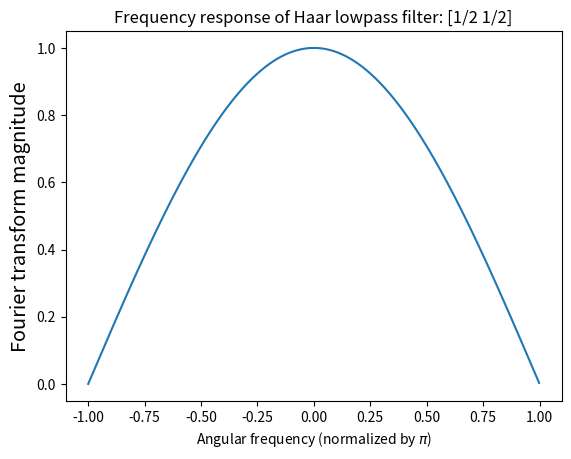
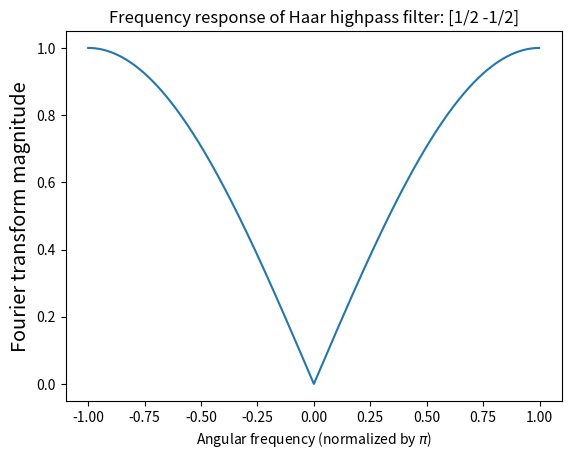
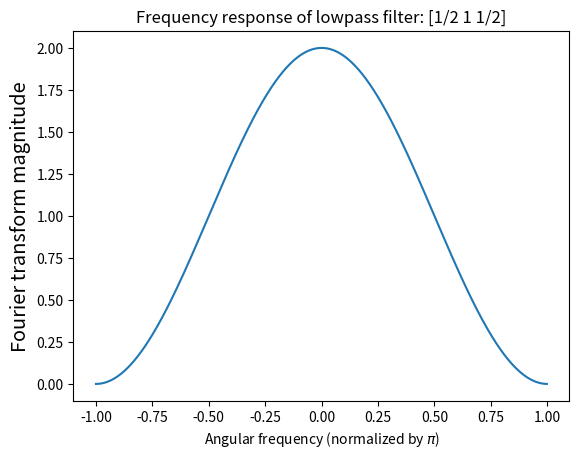
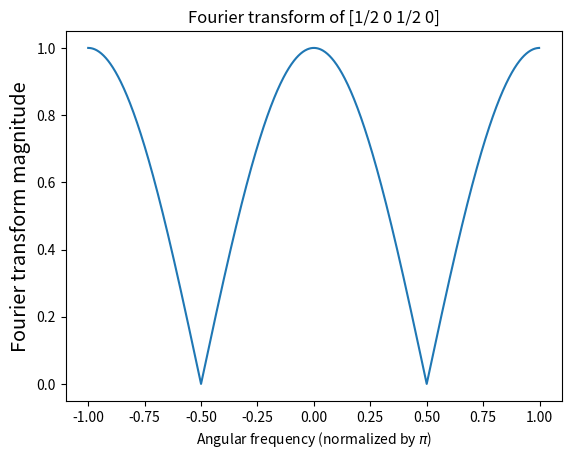
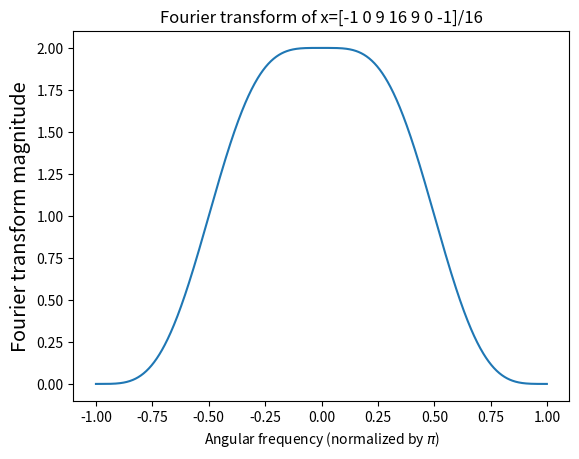
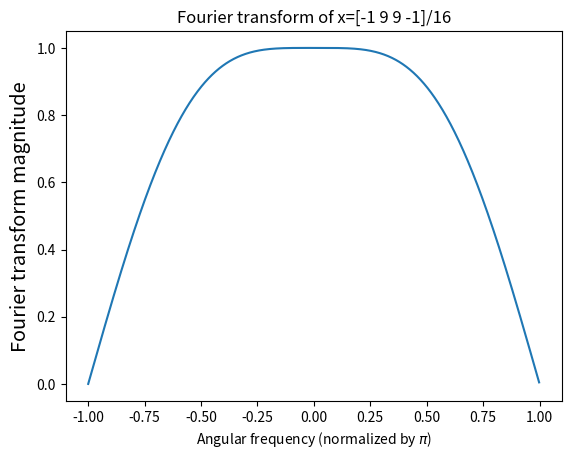

The matplotlib source for these figures, in order: (Note: this script raises an exception after producing the figures.)
## example1.py
## This is my implementation of Example 1 - Basic filters, upsampling and downsampling
## using Python libraries numpy, scipy
## 
## The main reference that I'll use is
## Gilbert Strang, and Kevin Amaratunga. 18.327 Wavelets, Filter Banks and Applications, Spring 2003. (Massachusetts Institute of Technology: MIT OpenCourseWare), http://ocw.mit.edu (Accessed 19 Jun, 2015). License: Creative Commons BY-NC-SA
## 
## 
## 
#####################################################################################
# [redacted]
##                                                                                 
## 20150619
##                                                                          
## This program, along with all its code, is free software; 
## you can redistribute it and/or modify  
## it under the terms of the GNU General Public License as published by                
## the Free Software Foundation; either version 2 of the License, or        
## (at your option) any later version.                               
##                                                                
## This program is distributed in the hope that it will be useful,             
## but WITHOUT ANY WARRANTY; without even the implied warranty of                      
## MERCHANTABILITY or FITNESS FOR A PARTICULAR PURPOSE. See the    
## GNU General Public License for more details.                      
##                                                                       
## You can have received a copy of the GNU General Public License              
## along with this program; if not, write to the Free Software Foundation, Inc.,  
## S1 Franklin Street, Fifth Floor, Boston, MA                      
## 02110-1301, USA                                              
##                                                
## Governing the ethics of using this program, I default to the Caltech Honor Code:  
## ``No member of the Caltech community shall take unfair advantage of               
## any other member of the Caltech community.''                       
##                                                                                  
## If you like what I'm doing and would like to help and contribute support,  
# [redacted]
## and subscription-based Patreon   
## read my mission statement and give your financial support, 
## no matter how small or large, 
## if you can        
# [redacted]
## various social media channels    
## for updates as I try to keep putting out great stuff.                          
##                                                                              
## Fund Science! Help my physics education outreach and research efforts at 
# [redacted]
##                                                                            
## ernestyalumni.tilt.com                                                         
##                                                                                    
# [redacted]
# [redacted]
# [redacted]
# [redacted]
# [redacted]
# [redacted]
# [redacted]
# [redacted]
# [redacted]
# [redacted]
##  
##                                                                           
################################################################################
## 
## 
## 
##

####################
## MIT OCW 18.327 
####################

# Example 1 - Basic filters, upsampling and downsampling

import numpy as np
import matplotlib.pyplot as plt

#import scipy

N = 1024
# W = np.arange(-N/2, N/2-1)/(N/2.)

# This is a better way to get the \omega frequency axis, because it's built into numpy's fft
T = 2. # 2.0*np.pi # Sampling period (in seconds)
omegas = np.fft.fftfreq(N,1./T) # rad./sec
omegas = np.fft.fftshift(omegas) # Shift zero frequency to center

# Low pass filter
h0 = np.array([0.5,0.5])
H0 = np.fft.fft(h0,N) # pad the input with zeros
H0 = np.fft.fftshift(H0) # Shift zero frequency to center

Fig00, ax00 = plt.subplots(1,1,sharex=True)
ax00.plot( omegas, np.absolute(H0) ) # Plot spectral power
ax00.set_ylabel(r'Fourier transform magnitude', size='x-large')
ax00.set_xlabel(r'Angular frequency (normalized by $\pi$)')
ax00.set_title(r'Frequency response of Haar lowpass filter: [1/2 1/2]')

# High pass filter
h1 = np.array([0.5,-0.5])
H1 = np.fft.fft(h1,N) # pad the input with zeros
H1 = np.fft.fftshift(H1) # Shift zero frequency to center

Fig01, ax01 = plt.subplots(1,1,sharex=True)
ax01.plot( omegas, np.absolute(H1) ) # Plot spectral power
ax01.set_ylabel(r'Fourier transform magnitude', size='x-large')
ax01.set_xlabel(r'Angular frequency (normalized by $\pi$)')
ax01.set_title(r'Frequency response of Haar highpass filter: [1/2 -1/2]')

# Linear interpolating lowpass filter.
hlin = np.array( [0.5,1.,0.5])
H = np.fft.fft(hlin,N)
H = np.fft.fftshift(H)
Fig02, ax02 = plt.subplots(1,1,sharex=True)
ax02.plot( omegas, np.absolute(H))
ax02.set_ylabel(r'Fourier transform magnitude', size='x-large')
ax02.set_xlabel(r'Angular frequency (normalized by $\pi$)')
ax02.set_title(r'Frequency response of lowpass filter: [1/2 1 1/2]')

# Upsampling
u0 = np.array([0.5,0.,0.5,0.])
U0 = np.fft.fft(u0,N)
U0 = np.fft.fftshift(U0)
Fig03, ax03 = plt.subplots(1,1,sharex=True)
ax03.plot( omegas, np.absolute(U0))
ax03.set_ylabel(r'Fourier transform magnitude', size='x-large')
ax03.set_xlabel(r'Angular frequency (normalized by $\pi$)')
ax03.set_title(r'Fourier transform of [1/2 0 1/2 0]')

# Downsampling
x = np.array([-1,0,9,16,9,0,-1])/16.
X = np.fft.fft(x,N)
X = np.fft.fftshift(X)
Fig04, ax04 = plt.subplots(1,1,sharex=True)
ax04.plot( omegas, np.absolute(X))
ax04.set_ylabel(r'Fourier transform magnitude', size='x-large')
ax04.set_xlabel(r'Angular frequency (normalized by $\pi$)')
ax04.set_title(r'Fourier transform of x=[-1 0 9 16 9 0 -1]/16')

x2 = np.array([-1,9,9,-1])/16.
X2 = np.fft.fftshift( np.fft.fft(x2,N) )
Fig05, ax05 = plt.subplots(1,1,sharex=True)
ax05.plot( omegas, np.absolute(X2))
ax05.set_ylabel(r'Fourier transform magnitude', size='x-large')
ax05.set_xlabel(r'Angular frequency (normalized by $\pi$)')
ax05.set_title(r'Fourier transform of x=[-1 9 9 -1]/16')

# This is downsampling
XX = np.fft.fftshift( np.fft.fft( x,2*N))  # X(\omega)
XX2 = XX[N/2+1:3*N/2+1]
XXPi = np.fft.fftshift( XX)
XX2Pi = XXPi[N/2+1:3*N/2+1]
Y = (XX2 + XX2Pi)/2.
Fig06, ax06 = plt.subplots(1,1,sharex=True)
ax06.plot( omegas, np.absolute(Y))
ax06.set_ylabel(r'Fourier transform magnitude', size='x-large')
ax06.set_xlabel(r'Angular frequency (normalized by $\pi$)')
ax06.set_title(r'[X($\omega/2$) + X($\omega/2+pi$)]/2')



